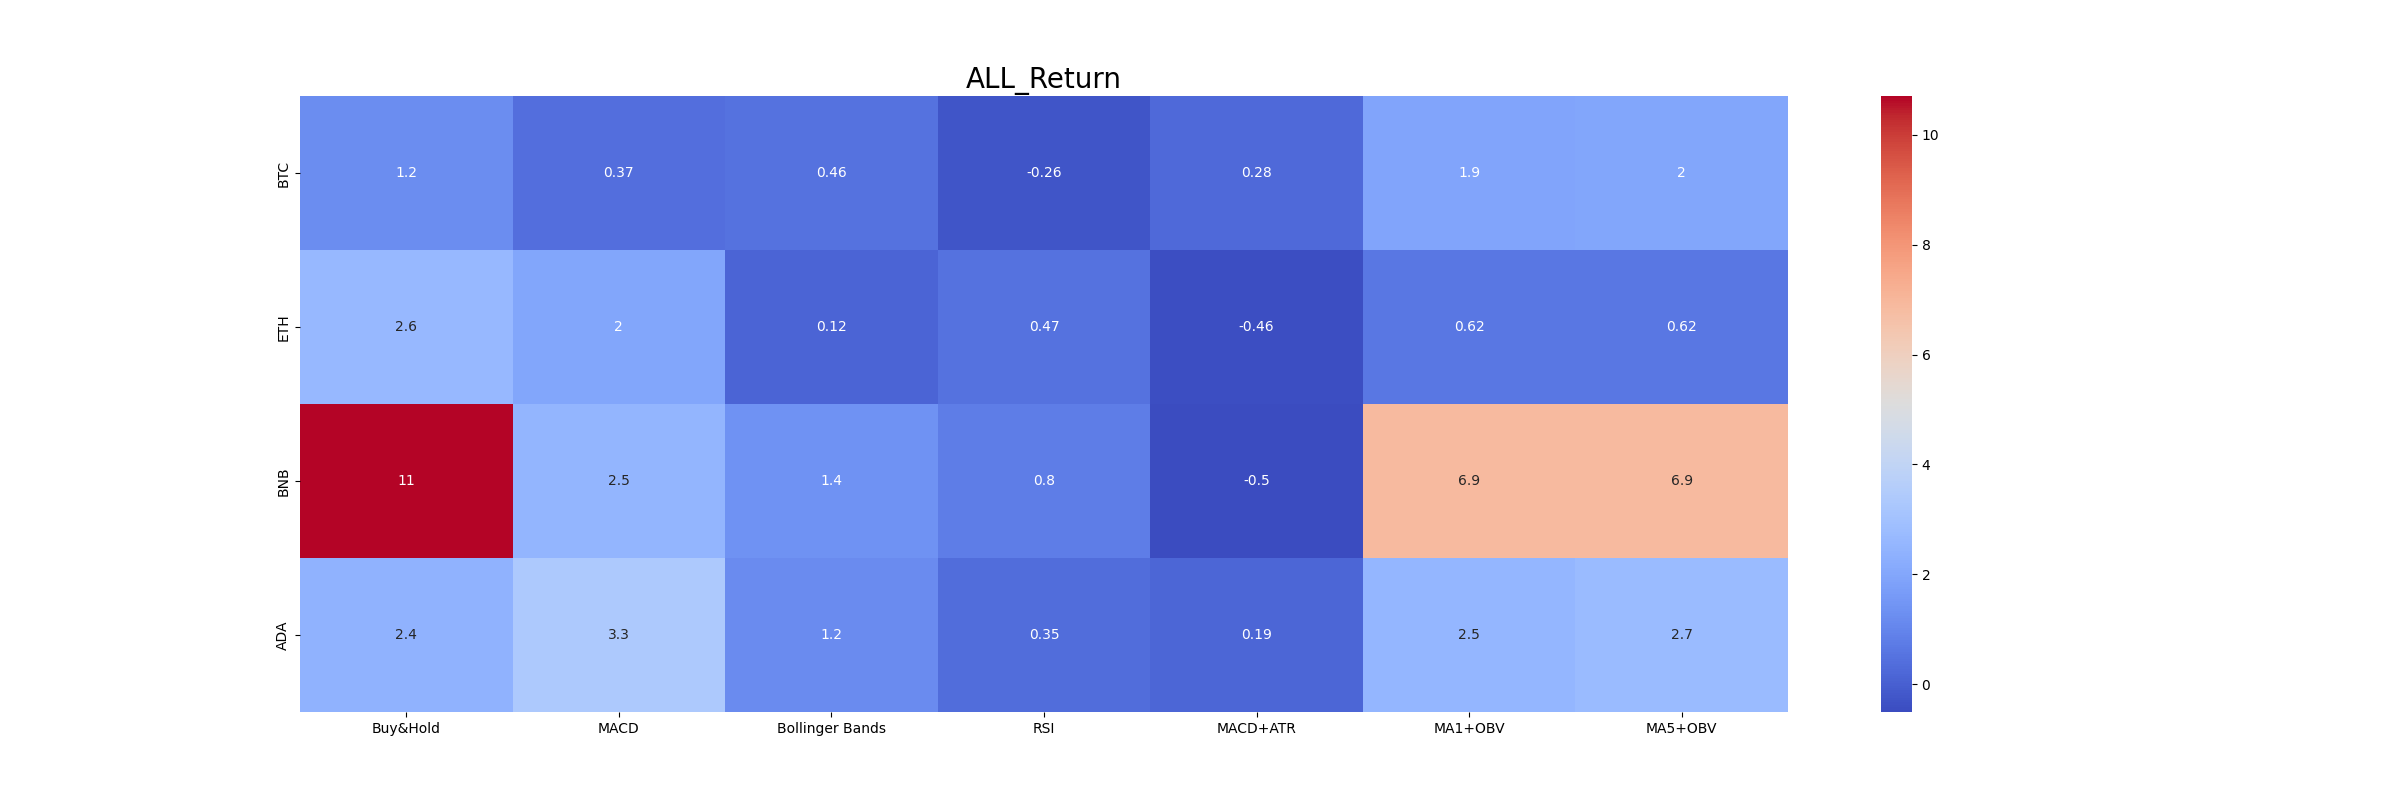

The data file committed next to this chart (first rows):
, Buy&Hold, MACD, Bollinger Bands, RSI, MACD+ATR, MA1+OBV, MA5+OBV
BTC, 1.238, 0.372, 0.46, -0.263, 0.283, 1.919, 1.987
ETH, 2.632, 1.96, 0.125, 0.466, -0.456, 0.619, 0.619
BNB, 10.7, 2.485, 1.355, 0.795, -0.504, 6.876, 6.886
ADA, 2.392, 3.31, 1.195, 0.351, 0.186, 2.531, 2.715
